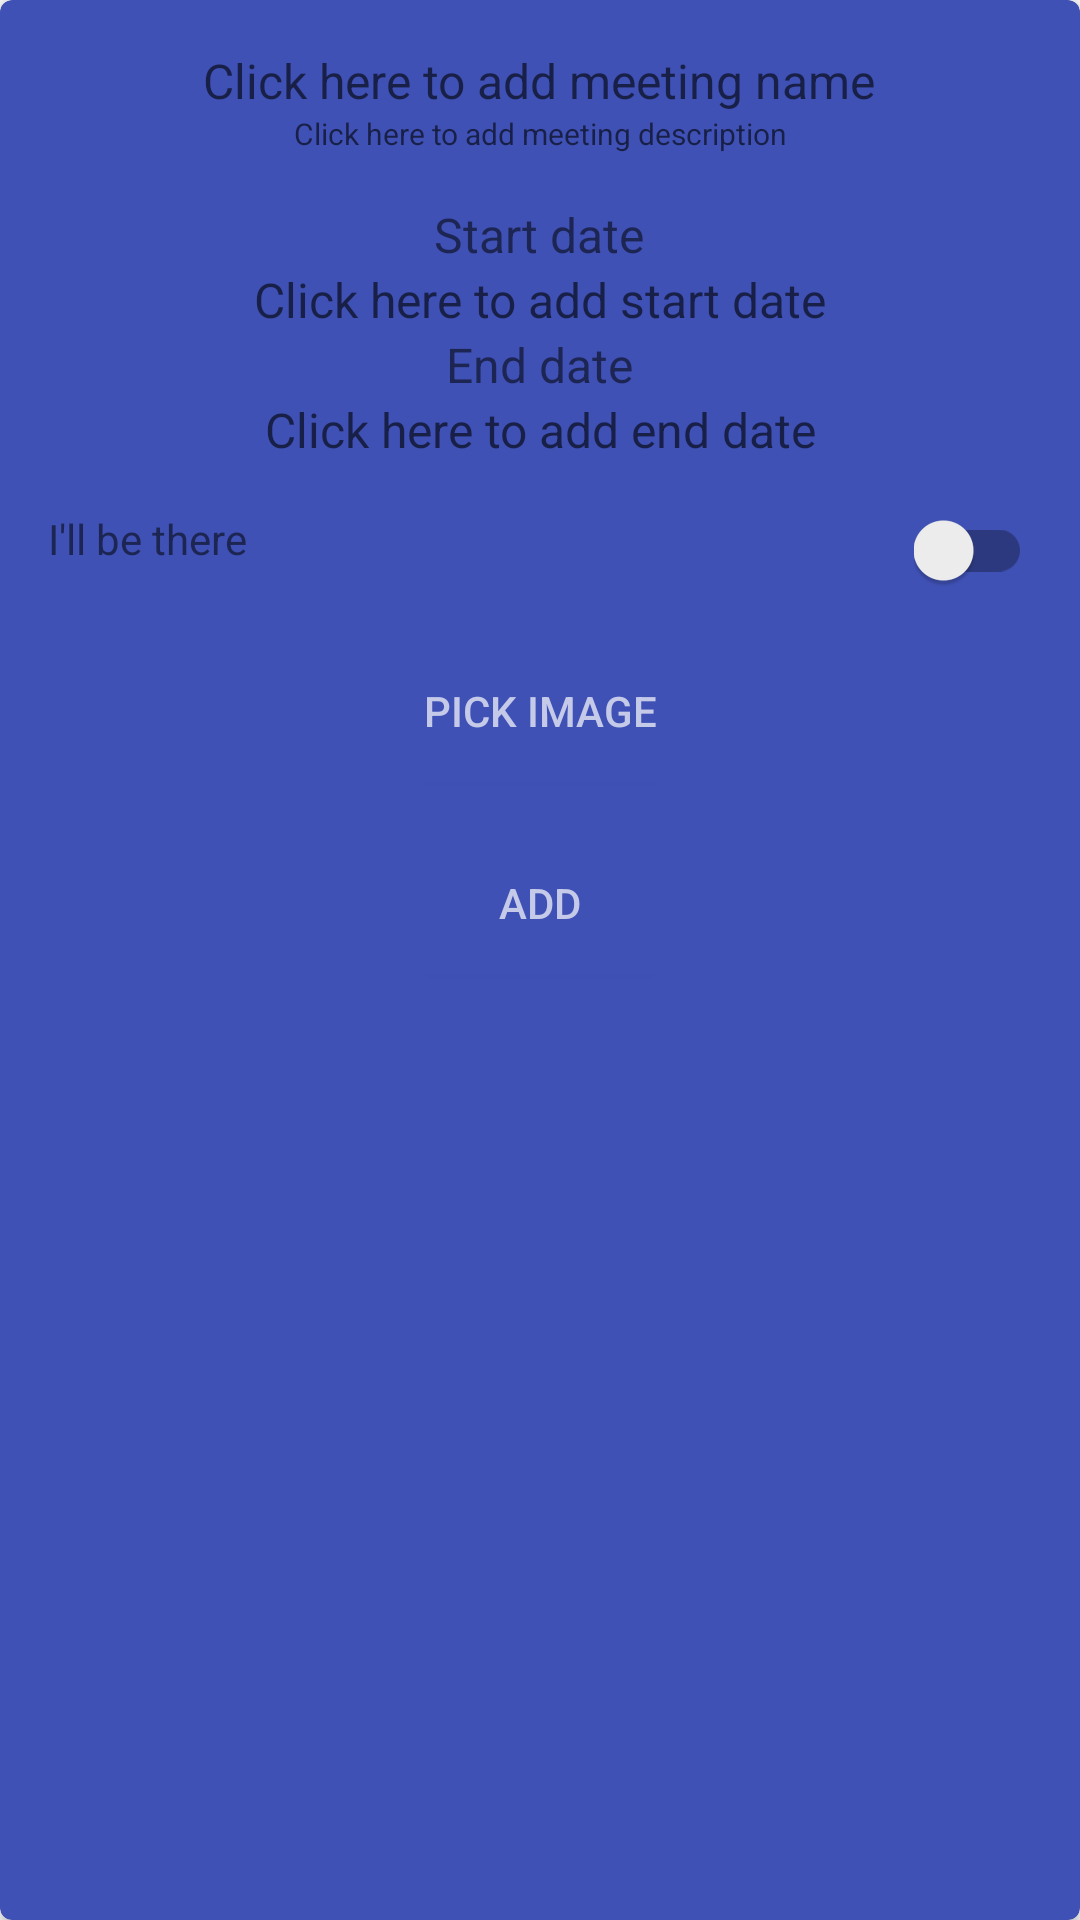

Here is an Android app screen rendered from its layout file. Give the layout XML and the strings, colors and styles it references.
<!-- AndroidManifest.xml: application theme Meetings -->
<!-- res/layout/a_add_meet.xml -->
<?xml version="1.0" encoding="utf-8"?>
<android.support.v7.widget.CardView xmlns:android="http://schemas.android.com/apk/res/android"
    xmlns:app="http://schemas.android.com/apk/res-auto"
    android:layout_width="match_parent"
    android:layout_height="match_parent"
    android:layout_margin="32dp"
    android:orientation="vertical"
    app:cardBackgroundColor="@color/colorPrimary"
    app:cardCornerRadius="4dp">

    <LinearLayout
        android:layout_width="match_parent"
        android:layout_height="match_parent"
        android:gravity="center_horizontal"
        android:orientation="vertical">

        <RelativeLayout
            android:layout_width="match_parent"
            android:layout_height="wrap_content"
            android:layout_margin="16dp">

            <android.support.v7.widget.AppCompatTextView
                android:id="@+id/meet_name"
                android:layout_width="wrap_content"
                android:layout_height="wrap_content"
                android:layout_alignParentTop="true"
                android:layout_centerHorizontal="true"
                android:gravity="center"
                android:hint="@string/metting_name_hint"
                android:textSize="16sp" />

            <android.support.v7.widget.AppCompatTextView
                android:id="@+id/meet_description"
                android:layout_width="wrap_content"
                android:layout_height="wrap_content"
                android:layout_below="@id/meet_name"
                android:layout_centerHorizontal="true"
                android:gravity="center"
                android:hint="@string/metting_description_hint"
                android:textSize="10sp" />
        </RelativeLayout>

        <android.support.v7.widget.AppCompatTextView
            android:id="@+id/meet_start_date_title"
            android:layout_width="wrap_content"
            android:layout_height="wrap_content"
            android:text="@string/meeting_start_date_title"
            android:textSize="16sp" />

        <android.support.v7.widget.AppCompatTextView
            android:id="@+id/meet_start_date"
            android:layout_width="match_parent"
            android:layout_height="wrap_content"
            android:gravity="center"
            android:hint="@string/start_date_hint"
            android:textSize="16sp" />

        <android.support.v7.widget.AppCompatTextView
            android:id="@+id/meet_end_date_title"
            android:layout_width="wrap_content"
            android:layout_height="wrap_content"
            android:text="@string/meeting_end_date_title"
            android:textSize="16sp" />

        <android.support.v7.widget.AppCompatTextView
            android:id="@+id/meet_end_date"
            android:layout_width="match_parent"
            android:layout_height="wrap_content"
            android:gravity="center"
            android:hint="@string/end_date_hint"
            android:textSize="16sp" />

        <RelativeLayout
            android:layout_width="match_parent"
            android:layout_height="wrap_content"
            android:layout_margin="16dp">

            <TextView
                android:layout_width="wrap_content"
                android:layout_height="wrap_content"
                android:layout_alignParentLeft="true"
                android:text="@string/i_will_be_there" />

            <android.support.v7.widget.SwitchCompat
                android:id="@+id/participating_switch"
                android:layout_width="wrap_content"
                android:layout_height="wrap_content"
                android:layout_alignParentRight="true" />
        </RelativeLayout>

        <android.support.v7.widget.AppCompatButton
            android:id="@+id/pick_image"
            android:layout_width="wrap_content"
            android:layout_height="wrap_content"
            android:text="@string/pick_image"
            />

        <android.support.v7.widget.AppCompatButton
            android:id="@+id/add_meeting_button"
            android:layout_width="wrap_content"
            android:layout_height="wrap_content"
            android:layout_margin="16dp"
            android:text="@string/common_add" />
    </LinearLayout>
</android.support.v7.widget.CardView>
<!-- resources referenced by this layout -->
<resources>
  <color name="colorPrimary">#3F51B5</color>
  <string name="common_add">Add</string>
  <string name="end_date_hint">Click here to add end date</string>
  <string name="i_will_be_there">I\'ll be there</string>
  <string name="meeting_end_date_title">End date</string>
  <string name="meeting_start_date_title">Start date</string>
  <string name="metting_description_hint">Click here to add meeting description</string>
  <string name="metting_name_hint">Click here to add meeting name</string>
  <string name="pick_image">Pick image</string>
  <string name="start_date_hint">Click here to add start date</string>
  <style name="Meetings" parent="Theme.AppCompat.Light.NoActionBar">
          
          <item name="colorPrimary">@color/colorPrimary</item>
          <item name="colorPrimaryDark">@color/colorPrimaryDark</item>
          <item name="colorAccent">@color/colorAccent</item>
          <item name="android:textColorPrimary">@color/primaryTextColor</item>
          <item name="android:textColorSecondary">@color/secondaryTextColor</item>
          <item name="android:buttonStyle">@style/Meetings.Widget.Button</item>
      </style>
  <color name="colorPrimaryDark">#303F9F</color>
  <color name="colorAccent">#FF5722</color>
  <color name="primaryTextColor">#212121</color>
  <color name="secondaryTextColor">#757575</color>
  <style name="Meetings.Widget.Button" parent="Widget.AppCompat.Button">
          <item name="android:background">@drawable/button_background</item>
          <item name="android:textAppearance">@style/Meetings.TextAppearance.Button</item>
      </style>
  <!-- drawable button_background (drawable) -->
  <?xml version="1.0" encoding="utf-8"?>
  <selector xmlns:android="http://schemas.android.com/apk/res/android">
  
  
      <item android:state_enabled="false">
          <shape android:shape="rectangle">
              <corners android:radius="2dp" />
              <solid android:color="@color/secondaryTextColor" />
          </shape>
      </item>
  
      <item android:state_pressed="true">
          <shape android:shape="rectangle">
              <corners android:radius="4dp" />
              <solid android:color="@color/colorPrimaryDark" />
          </shape>
      </item>
  
      <item>
          <shape android:shape="rectangle">
              <corners android:radius="4dp" />
              <solid android:color="@color/colorPrimary" />
          </shape>
      </item>
  </selector>
  <style name="Meetings.TextAppearance.Button" parent="TextAppearance.AppCompat.Button">
          <item name="android:textColor">@color/button_text_appearance</item>
      </style>
</resources>
